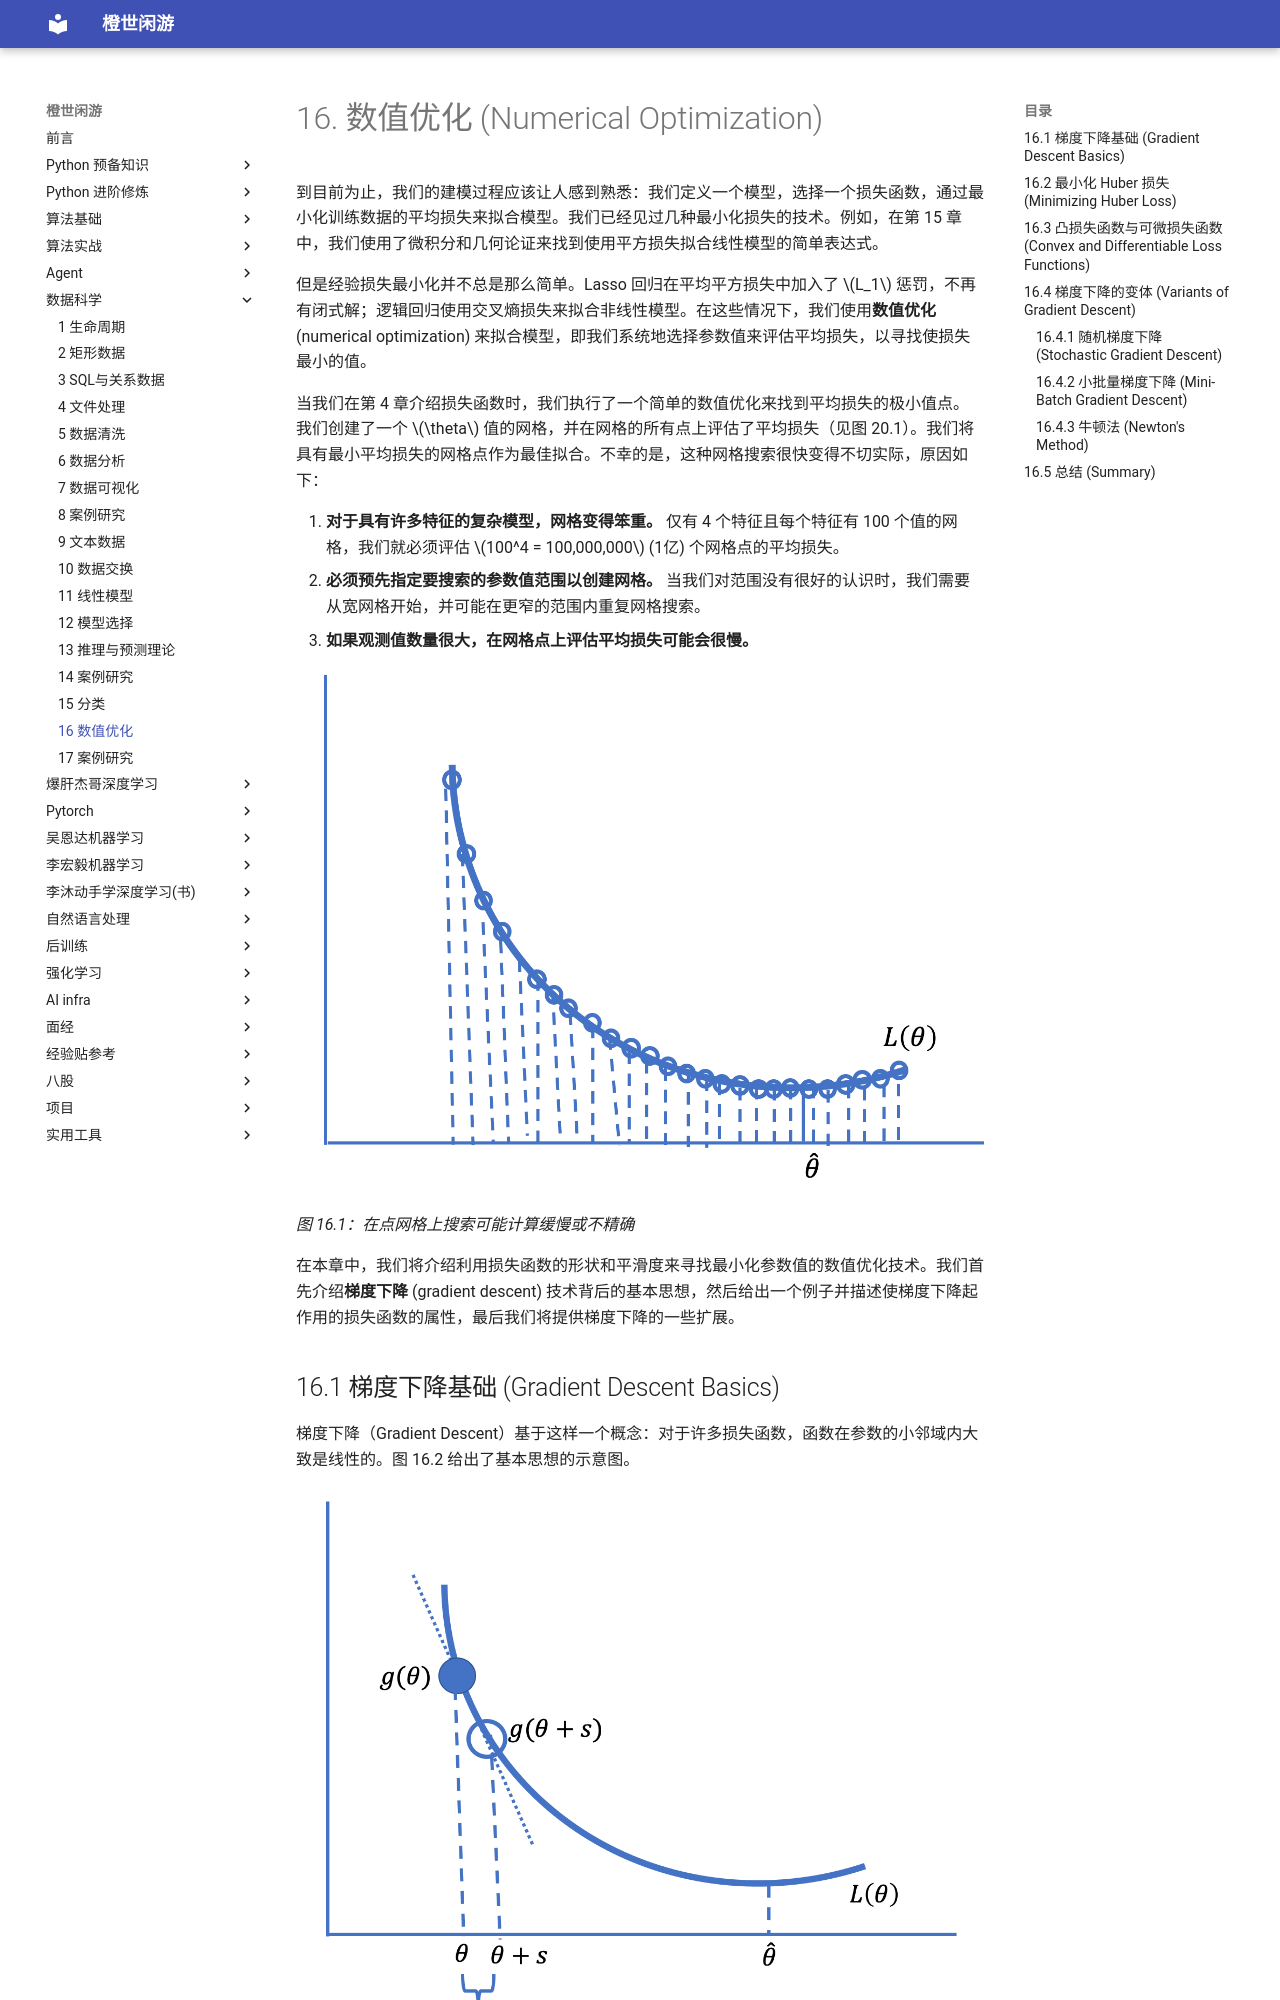

repository: frechen027/frechen027.github.io · page: data_science/16_数值优化/index.html · generator: mkdocs

# 16. 数值优化 (Numerical Optimization)

到目前为止，我们的建模过程应该让人感到熟悉：我们定义一个模型，选择一个损失函数，通过最小化训练数据的平均损失来拟合模型。我们已经见过几种最小化损失的技术。例如，在第 15 章中，我们使用了微积分和几何论证来找到使用平方损失拟合线性模型的简单表达式。

但是经验损失最小化并不总是那么简单。Lasso 回归在平均平方损失中加入了 $L_1$ 惩罚，不再有闭式解；逻辑回归使用交叉熵损失来拟合非线性模型。在这些情况下，我们使用**数值优化** (numerical optimization) 来拟合模型，即我们系统地选择参数值来评估平均损失，以寻找使损失最小的值。

当我们在第 4 章介绍损失函数时，我们执行了一个简单的数值优化来找到平均损失的极小值点。我们创建了一个 $\theta$ 值的网格，并在网格的所有点上评估了平均损失（见图 20.1）。我们将具有最小平均损失的网格点作为最佳拟合。不幸的是，这种网格搜索很快变得不切实际，原因如下：

1.  **对于具有许多特征的复杂模型，网格变得笨重。** 仅有 4 个特征且每个特征有 100 个值的网格，我们就必须评估 $100^4 = 100,000,000$ (1亿) 个网格点的平均损失。
2.  **必须预先指定要搜索的参数值范围以创建网格。** 当我们对范围没有很好的认识时，我们需要从宽网格开始，并可能在更窄的范围内重复网格搜索。
3.  **如果观测值数量很大，在网格点上评估平均损失可能会很慢。**

![Searching over a grid](../assets/images/numerical_optimization/grid-diagram.png)

*图 16.1：在点网格上搜索可能计算缓慢或不精确*

在本章中，我们将介绍利用损失函数的形状和平滑度来寻找最小化参数值的数值优化技术。我们首先介绍**梯度下降** (gradient descent) 技术背后的基本思想，然后给出一个例子并描述使梯度下降起作用的损失函数的属性，最后我们将提供梯度下降的一些扩展。
